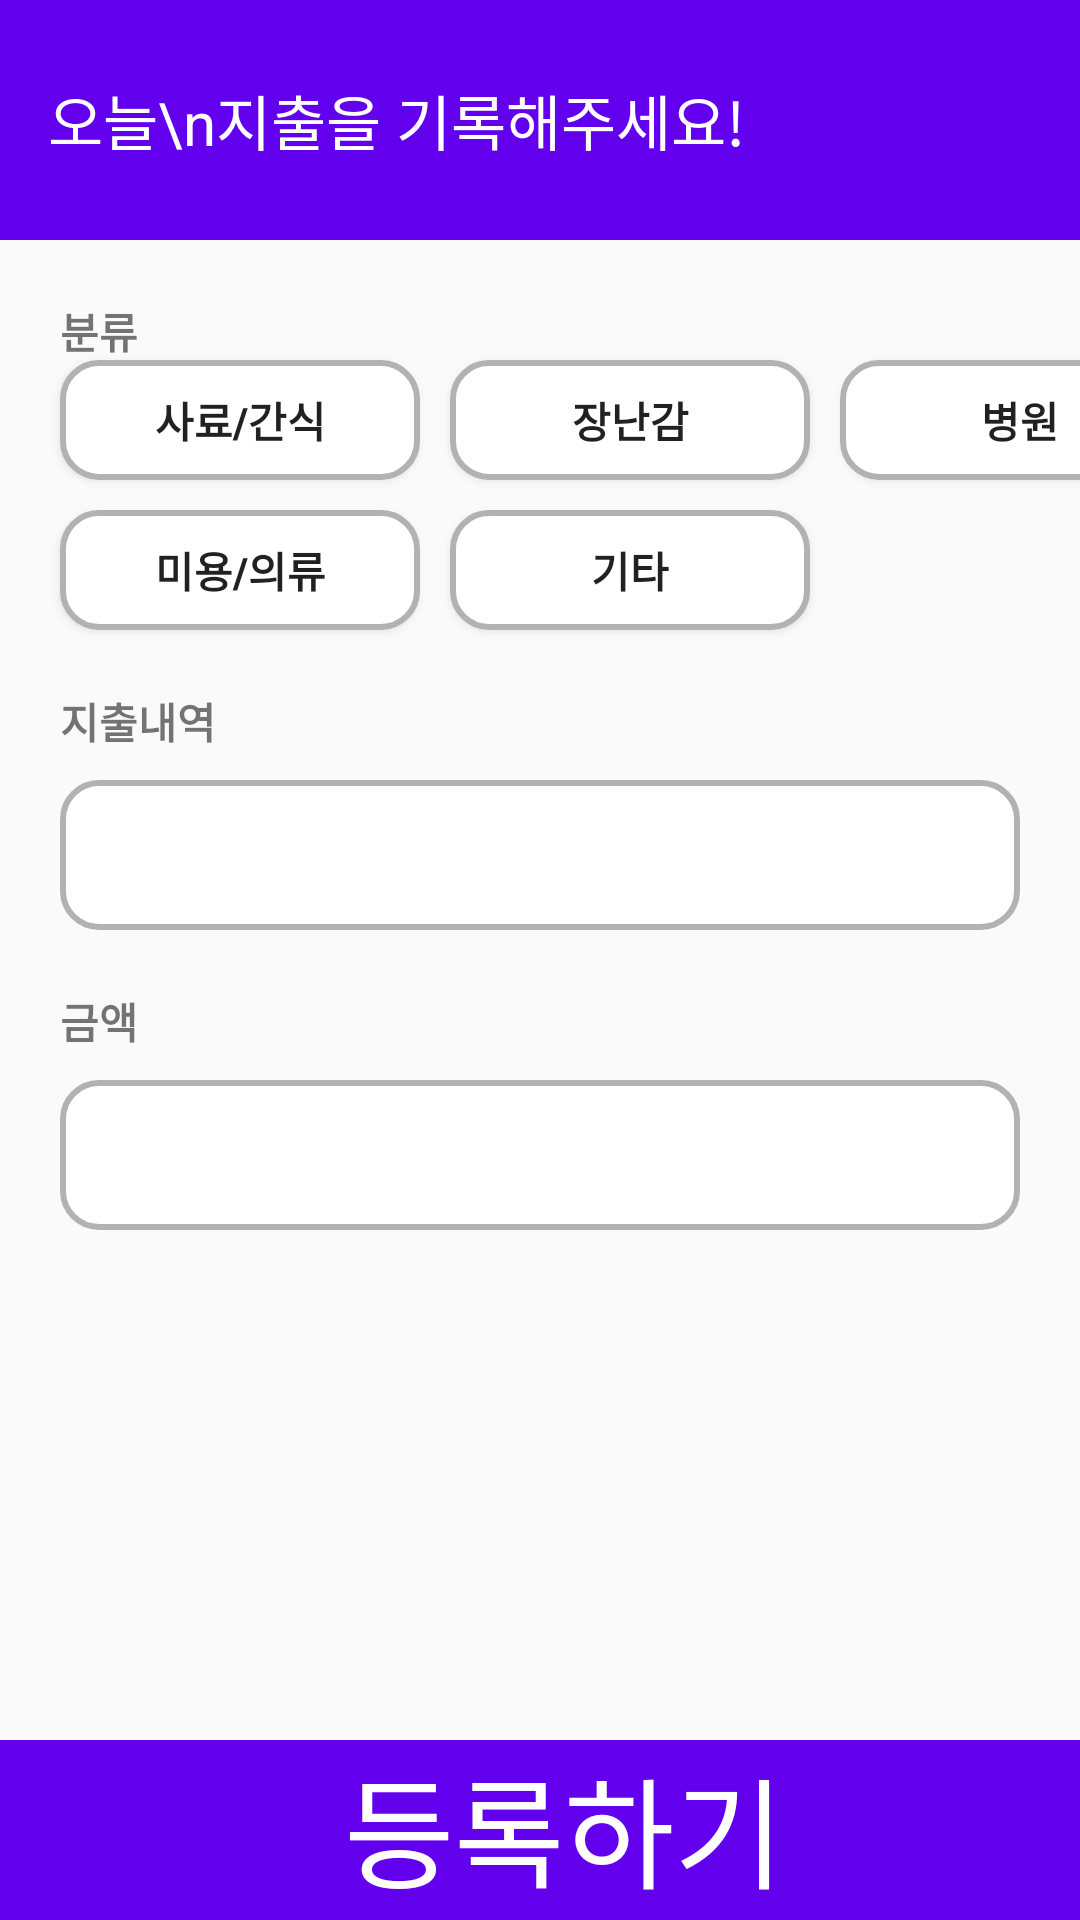

Here is an Android app screen rendered from its layout file. Give the layout XML and the strings, colors and styles it references.
<!-- AndroidManifest.xml: application theme Theme.BusReservation -->
<!-- res/layout/activity_dog_total_money.xml -->
<?xml version="1.0" encoding="utf-8"?>
<androidx.constraintlayout.widget.ConstraintLayout xmlns:android="http://schemas.android.com/apk/res/android"
    xmlns:app="http://schemas.android.com/apk/res-auto"
    xmlns:tools="http://schemas.android.com/tools"
    android:layout_width="match_parent"
    android:layout_height="match_parent"
    tools:context=".DogTotalMoney">

    <androidx.appcompat.widget.Toolbar
        android:id="@+id/toolbar"
        android:layout_width="match_parent"
        android:layout_height="80dp"
        android:background="@color/purple_500"
        app:layout_constraintTop_toTopOf="parent">

        <TextView
            android:layout_width="wrap_content"
            android:layout_height="wrap_content"
            android:text="오늘\n지출을 기록해주세요!"
            android:textColor="@color/white"
            android:textSize="20dp"></TextView>

        <ImageView
            android:layout_width="40dp"
            android:layout_height="40dp"
            android:layout_marginLeft="140dp"
            android:src="@drawable/close_x"></ImageView>

        <ImageView

            android:layout_width="wrap_content"
            android:layout_height="wrap_content"></ImageView>

    </androidx.appcompat.widget.Toolbar>

    <TextView
        android:id="@+id/txt_C"
        android:layout_width="120dp"
        android:layout_height="wrap_content"
        android:layout_marginLeft="20dp"
        android:layout_marginTop="100dp"
        android:text="분류"
        android:textStyle="bold"
        app:layout_constraintStart_toStartOf="parent"
        app:layout_constraintTop_toTopOf="parent"></TextView>


    <Button
        android:id="@+id/btn_A"
        android:layout_width="120dp"
        android:layout_height="40dp"
        android:layout_marginLeft="20dp"
        android:layout_marginTop="120dp"
        android:background="@drawable/edge_white"
        android:text="사료/간식"
        android:textStyle="bold"
        app:layout_constraintStart_toStartOf="parent"
        app:layout_constraintTop_toTopOf="parent"></Button>

    <Button
        android:id="@+id/btn_B"
        android:layout_width="120dp"
        android:layout_height="40dp"
        android:layout_marginLeft="150dp"
        android:layout_marginTop="120dp"
        android:background="@drawable/edge_white"
        android:text="장난감"
        android:textStyle="bold"
        app:layout_constraintStart_toStartOf="parent"
        app:layout_constraintTop_toTopOf="parent"></Button>

    <Button
        android:id="@+id/btn_C"
        android:layout_width="120dp"
        android:layout_height="40dp"
        android:layout_marginLeft="280dp"
        android:layout_marginTop="120dp"
        android:background="@drawable/edge_white"
        android:text="병원"
        android:textStyle="bold"
        app:layout_constraintStart_toStartOf="parent"
        app:layout_constraintTop_toTopOf="parent"></Button>

    <Button
        android:id="@+id/btn_D"
        android:layout_width="120dp"
        android:layout_height="40dp"
        android:layout_marginLeft="20dp"
        android:layout_marginTop="170dp"
        android:background="@drawable/edge_white"
        android:text="미용/의류"
        android:textStyle="bold"
        app:layout_constraintStart_toStartOf="parent"
        app:layout_constraintTop_toTopOf="parent"></Button>

    <Button
        android:id="@+id/btn_E"
        android:layout_width="120dp"
        android:layout_height="40dp"
        android:layout_marginLeft="150dp"
        android:layout_marginTop="170dp"
        android:background="@drawable/edge_white"
        android:text="기타"
        android:textStyle="bold"
        app:layout_constraintStart_toStartOf="parent"
        app:layout_constraintTop_toTopOf="parent"></Button>

    <RelativeLayout
        android:layout_width="match_parent"
        android:layout_height="match_parent"
        android:visibility="visible">

        <TextView
            android:layout_width="120dp"
            android:layout_height="wrap_content"
            android:layout_marginLeft="20dp"
            android:layout_marginTop="230dp"
            android:text="지출내역"
            android:textStyle="bold"
            app:layout_constraintStart_toStartOf="parent"
            app:layout_constraintTop_toTopOf="parent"></TextView>

        <EditText
            android:id="@+id/edit_A"
            android:layout_width="match_parent"
            android:layout_height="50dp"
            android:layout_marginLeft="20dp"
            android:layout_marginTop="260dp"
            android:layout_marginRight="20dp"
            android:background="@drawable/edge_white"
            android:textStyle="bold"
            app:layout_constraintStart_toStartOf="parent"
            app:layout_constraintTop_toTopOf="parent"></EditText>

    </RelativeLayout>

    <RelativeLayout
        android:layout_width="match_parent"
        android:layout_height="match_parent"
        android:visibility="visible">

        <TextView
            android:layout_width="120dp"
            android:layout_height="wrap_content"
            android:layout_marginLeft="20dp"
            android:layout_marginTop="330dp"
            android:text="금액"
            android:textStyle="bold"
            app:layout_constraintStart_toStartOf="parent"
            app:layout_constraintTop_toTopOf="parent"></TextView>

        <EditText
            android:id="@+id/edit_B"
            android:layout_width="match_parent"
            android:layout_height="50dp"
            android:layout_marginLeft="20dp"
            android:layout_marginTop="360dp"
            android:layout_marginRight="20dp"
            android:background="@drawable/edge_white"
            android:textStyle="bold"
            app:layout_constraintStart_toStartOf="parent"
            app:layout_constraintTop_toTopOf="parent"></EditText>

    </RelativeLayout>


    <androidx.appcompat.widget.Toolbar
        android:id="@+id/bottom"
        android:layout_width="match_parent"
        android:layout_height="60dp"
        android:background="@color/purple_500"
        app:layout_constraintBottom_toBottomOf="parent">

        <TextView
            android:id="@+id/confirm_money"
            android:layout_width="match_parent"
            android:layout_height="match_parent"
            android:text="등록하기"
            android:textAlignment="center"
            android:textColor="@color/white"
            android:textSize="40dp"></TextView>

    </androidx.appcompat.widget.Toolbar>

</androidx.constraintlayout.widget.ConstraintLayout>
<!-- resources referenced by this layout -->
<resources>
  <color name="purple_500">#FF6200EE</color>
  <color name="white">#FFFFFFFF</color>
  <!-- drawable close_x: png bitmap (drawable, 9401 bytes) -->
  <!-- drawable edge_white (drawable) -->
  <?xml version="1.0" encoding="utf-8"?>
  <shape xmlns:android="http://schemas.android.com/apk/res/android"
      android:padding="15dp"
      android:shape="rectangle" >
      <solid android:color="#FFF" />
      <corners
          android:bottomLeftRadius="12dp"
          android:bottomRightRadius="12dp"
          android:topLeftRadius="12dp"
          android:topRightRadius="12dp" />
      <stroke
          android:width="2dp"
          android:color="#B2B2B2" />
  </shape>
  <style name="Theme.BusReservation" parent="Theme.AppCompat.Light">
          
          <item name="colorPrimary">@color/purple_500</item>
          <item name="colorPrimaryVariant">@color/purple_700</item>
          <item name="colorOnPrimary">@color/white</item>
          
          <item name="colorSecondary">@color/teal_200</item>
          <item name="colorSecondaryVariant">@color/teal_700</item>
          <item name="colorOnSecondary">@color/black</item>
          
          <item name="android:statusBarColor" tools:targetApi="l">?attr/colorPrimaryVariant</item>
          
          <item name="windowNoTitle">true</item>
          <item name="windowActionBar">false</item>
          <item name="android:windowAnimationStyle">@null</item>
          <item name="android:windowContentOverlay">@null</item>
          <item name="android:windowFullscreen">true</item>
  
  
      </style>
  <color name="purple_700">#FF3700B3</color>
  <color name="teal_200">#FF03DAC5</color>
  <color name="teal_700">#FF018786</color>
  <color name="black">#FF000000</color>
</resources>
